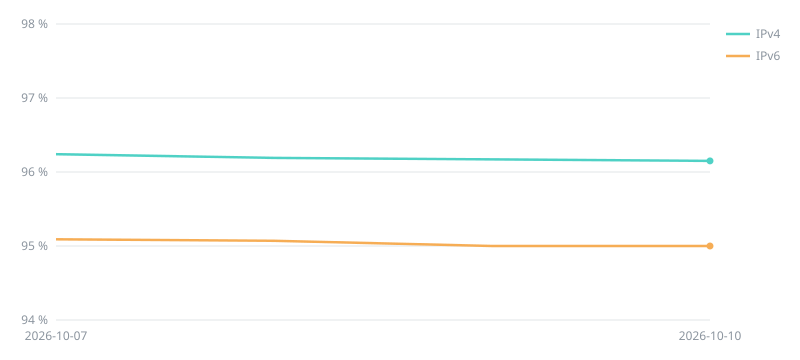

The table this chart was drawn from, first rows:
date, geoip_builder, ipv4, ipv6
2026-10-07, 0.2.1, 96.24, 95.09
2026-10-08, 0.4.0, 96.19, 95.07
2026-10-09, 0.4.1, 96.17, 95.00
2026-10-10, 0.4.2, 96.15, 95.00
